The GitHub repository muharismrgn/Lampung-Script-Classification contains a labelled image folder "Induk anak huruf di atas" with 86 categories: ANG, BAN, BANG, BAR, BEE, CAN, CANG, CAR, CEE, DAN, DANG, DAR, DEE, GAN, GANG, GAR, GEE, GHAN, GHANG, GHAR, GHE, GHEE, GHE with diacritic, GHI, HAN, HANG, HAR, HEE, JAN, JANG, JAR, JEE, KAN, KANG, KAR, KEE, LAN, LANG, LAR, LEE, MAN, MANG, MAR, MEE, NAN, NANG, NAR, NEE, NGAN, NGANG, NGAR, NGE, NGEE, NGE with diacritic, NGI, NYAN, NYANG, NYAR, NYE, NYEE, NYE with diacritic, NYI, PAN, PANG, PAR, PEE, RAN, RANG, RAR, REE, SAN, SANG, SAR, SEE, TAN, TANG, TAR, TEE, WAN, WANG, WAR, WEE, YAN, YANG, YAR, YEE. Examples follow, each with its label.

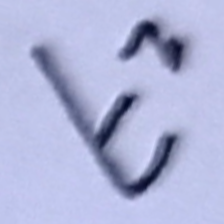
Label: MEE

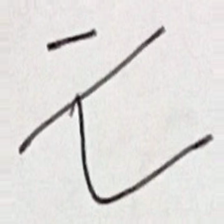
Label: TANG

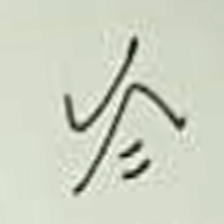
Label: GHAN

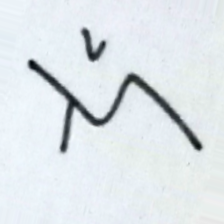
Label: NGI

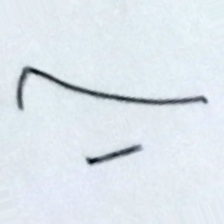
Label: PANG

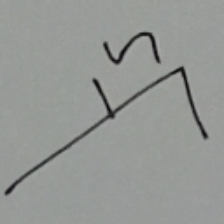
Label: SAR
